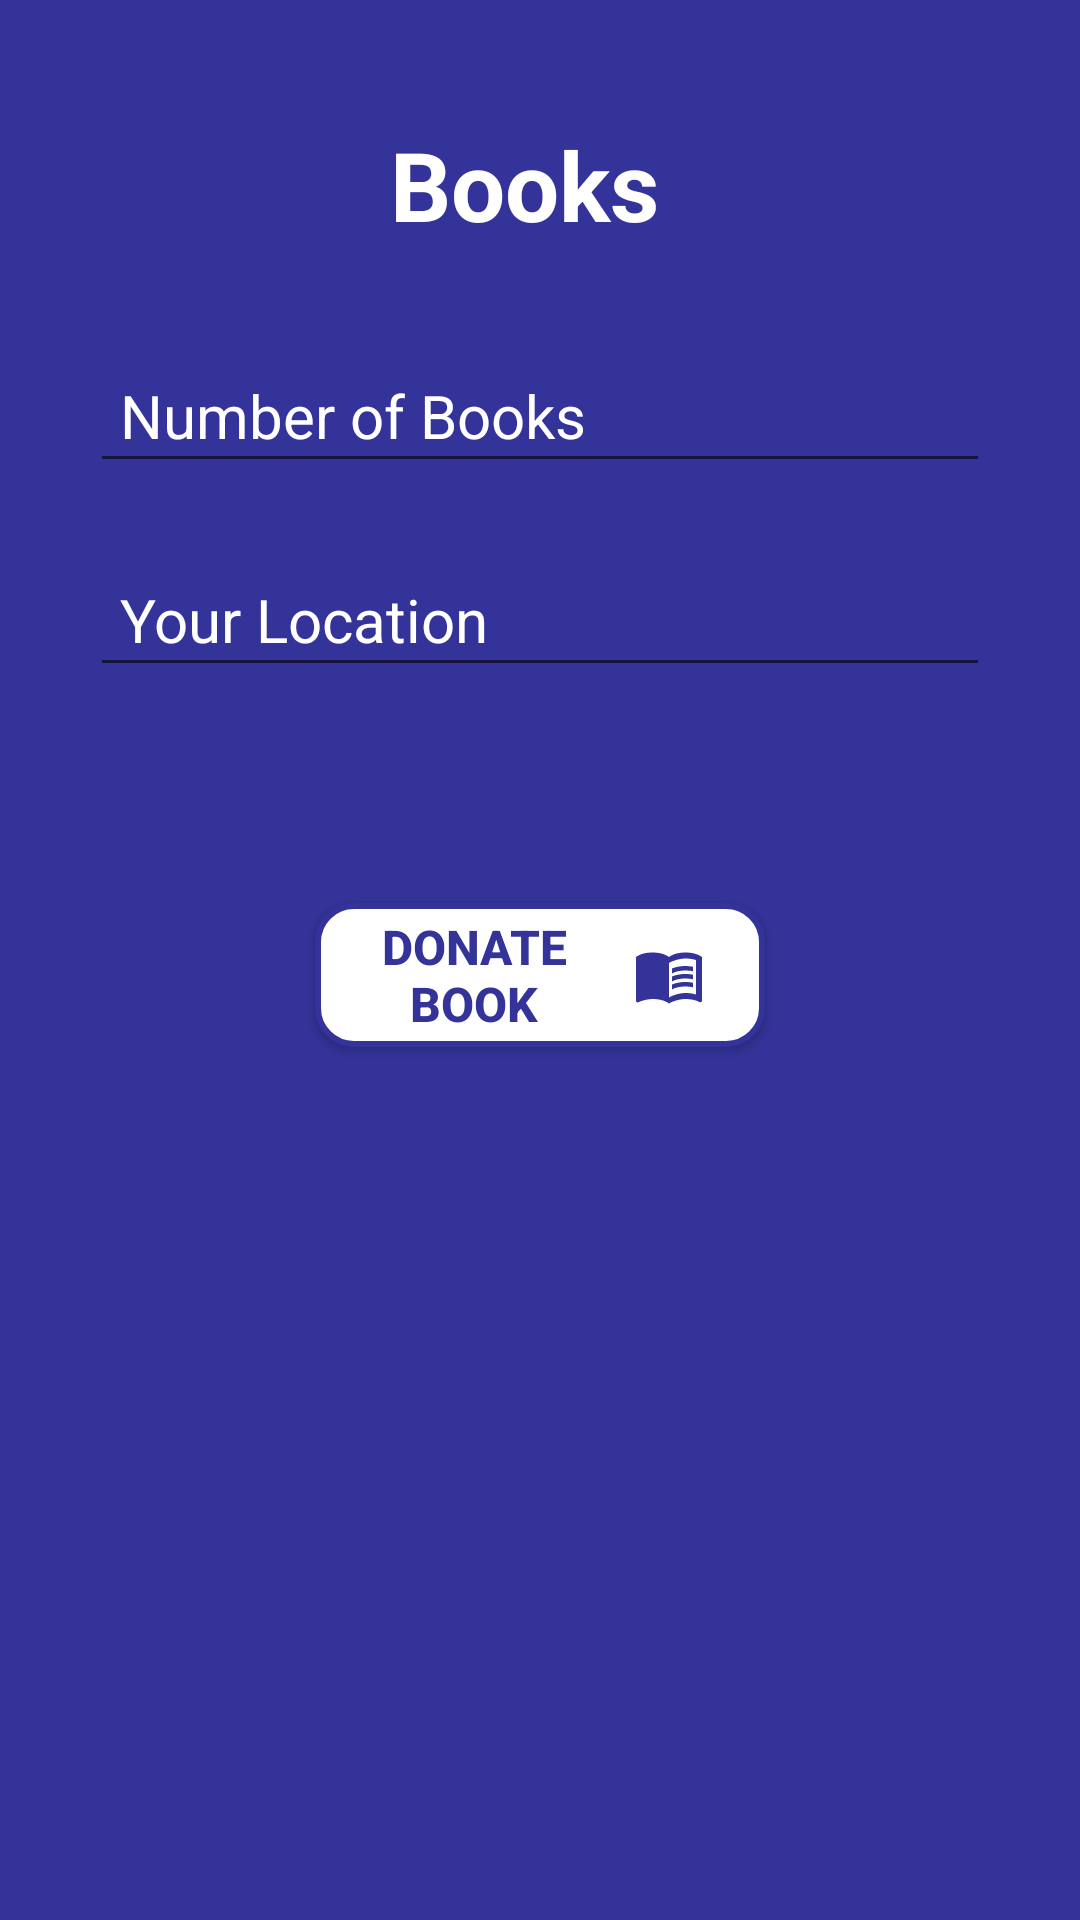

Produce the Android XML layout that renders to this screen, including the resource entries it uses.
<!-- AndroidManifest.xml: application theme Theme.AppCompat.Light.NoActionBar -->
<!-- res/layout/activity_book.xml -->
<?xml version="1.0" encoding="utf-8"?>
<androidx.constraintlayout.widget.ConstraintLayout xmlns:android="http://schemas.android.com/apk/res/android"
    xmlns:app="http://schemas.android.com/apk/res-auto"
    xmlns:tools="http://schemas.android.com/tools"
    android:id="@+id/book"
    android:layout_width="match_parent"
    android:layout_height="match_parent"
    tools:context="Book"
    android:background="@color/blue"
    android:backgroundTintMode="screen">


    <TextView
        android:id="@+id/textView12"
        android:layout_width="100dp"
        android:layout_height="wrap_content"
        android:layout_marginTop="40dp"
        android:text="Books"
        android:textColor="@color/white"
        android:textSize="32dp"
        android:textStyle="bold"
        app:layout_constraintEnd_toEndOf="parent"
        app:layout_constraintStart_toStartOf="parent"
        app:layout_constraintTop_toTopOf="parent"
        tools:ignore="MissingConstraints" />

    <EditText
        android:id="@+id/editTextNumber"
        android:layout_width="300dp"
        android:layout_height="48dp"
        android:layout_marginTop="30dp"

        android:ems="10"
        android:hint="Number of Books"
        android:paddingLeft="10dp"
        android:inputType="number"
        android:minHeight="48dp"
        android:textColorHint="@color/white"
        android:textSize="20dp"
        app:layout_constraintEnd_toEndOf="@+id/textView12"
        app:layout_constraintStart_toStartOf="@+id/textView12"
        app:layout_constraintTop_toBottomOf="@+id/textView12"
        tools:ignore="MissingConstraints,SpeakableTextPresentCheck" />

    <EditText
        android:id="@+id/loca"
        android:layout_width="300dp"
        android:layout_height="48dp"
        android:paddingLeft="10dp"

        android:layout_marginTop="20dp"
        android:ems="10"
        android:hint="Your Location"
        android:inputType="text"
        android:textColorHint="@color/white"
        android:textSize="20dp"
        app:layout_constraintEnd_toEndOf="@+id/editTextNumber"
        app:layout_constraintStart_toStartOf="@+id/editTextNumber"
        app:layout_constraintTop_toBottomOf="@+id/editTextNumber" />

    <Button
        android:id="@+id/wcon"
        android:layout_width="150dp"
        android:layout_height="wrap_content"
        android:background="@drawable/buttons"
        android:paddingRight="20dp"
        android:drawableRight="@drawable/book"
        android:text="Donate Book"
        android:textColor="@color/blue"
        android:textSize="16sp"
        android:textStyle="bold"
        app:layout_constraintBottom_toBottomOf="parent"
        app:layout_constraintEnd_toEndOf="@+id/loca"
        app:layout_constraintStart_toStartOf="@+id/loca"
        app:layout_constraintTop_toBottomOf="@+id/loca"
        app:layout_constraintVertical_bias="0.198" />


</androidx.constraintlayout.widget.ConstraintLayout>
<!-- resources referenced by this layout -->
<resources>
  <color name="blue">#333399</color>
  <color name="white">#ffffff</color>
  <!-- drawable book (drawable) -->
  <vector android:autoMirrored="true" android:height="24dp"
      android:tint="#333399" android:viewportHeight="24"
      android:viewportWidth="24" android:width="24dp" xmlns:android="http://schemas.android.com/apk/res/android">
      <path android:fillColor="@android:color/white" android:pathData="M21,5c-1.11,-0.35 -2.33,-0.5 -3.5,-0.5c-1.95,0 -4.05,0.4 -5.5,1.5c-1.45,-1.1 -3.55,-1.5 -5.5,-1.5S2.45,4.9 1,6v14.65c0,0.25 0.25,0.5 0.5,0.5c0.1,0 0.15,-0.05 0.25,-0.05C3.1,20.45 5.05,20 6.5,20c1.95,0 4.05,0.4 5.5,1.5c1.35,-0.85 3.8,-1.5 5.5,-1.5c1.65,0 3.35,0.3 4.75,1.05c0.1,0.05 0.15,0.05 0.25,0.05c0.25,0 0.5,-0.25 0.5,-0.5V6C22.4,5.55 21.75,5.25 21,5zM21,18.5c-1.1,-0.35 -2.3,-0.5 -3.5,-0.5c-1.7,0 -4.15,0.65 -5.5,1.5V8c1.35,-0.85 3.8,-1.5 5.5,-1.5c1.2,0 2.4,0.15 3.5,0.5V18.5z"/>
      <path android:fillColor="@android:color/white" android:pathData="M17.5,10.5c0.88,0 1.73,0.09 2.5,0.26V9.24C19.21,9.09 18.36,9 17.5,9c-1.7,0 -3.24,0.29 -4.5,0.83v1.66C14.13,10.85 15.7,10.5 17.5,10.5z"/>
      <path android:fillColor="@android:color/white" android:pathData="M13,12.49v1.66c1.13,-0.64 2.7,-0.99 4.5,-0.99c0.88,0 1.73,0.09 2.5,0.26V11.9c-0.79,-0.15 -1.64,-0.24 -2.5,-0.24C15.8,11.66 14.26,11.96 13,12.49z"/>
      <path android:fillColor="@android:color/white" android:pathData="M17.5,14.33c-1.7,0 -3.24,0.29 -4.5,0.83v1.66c1.13,-0.64 2.7,-0.99 4.5,-0.99c0.88,0 1.73,0.09 2.5,0.26v-1.52C19.21,14.41 18.36,14.33 17.5,14.33z"/>
  </vector>
  <!-- drawable buttons (drawable) -->
  <?xml version="1.0" encoding="utf-8"?>
  <shape xmlns:android="http://schemas.android.com/apk/res/android">
    <solid android:color="@color/white"></solid>
      <corners android:radius="12dp"></corners>
      <stroke android:color="@color/blue" android:width="2dp"></stroke>
  </shape>
</resources>
